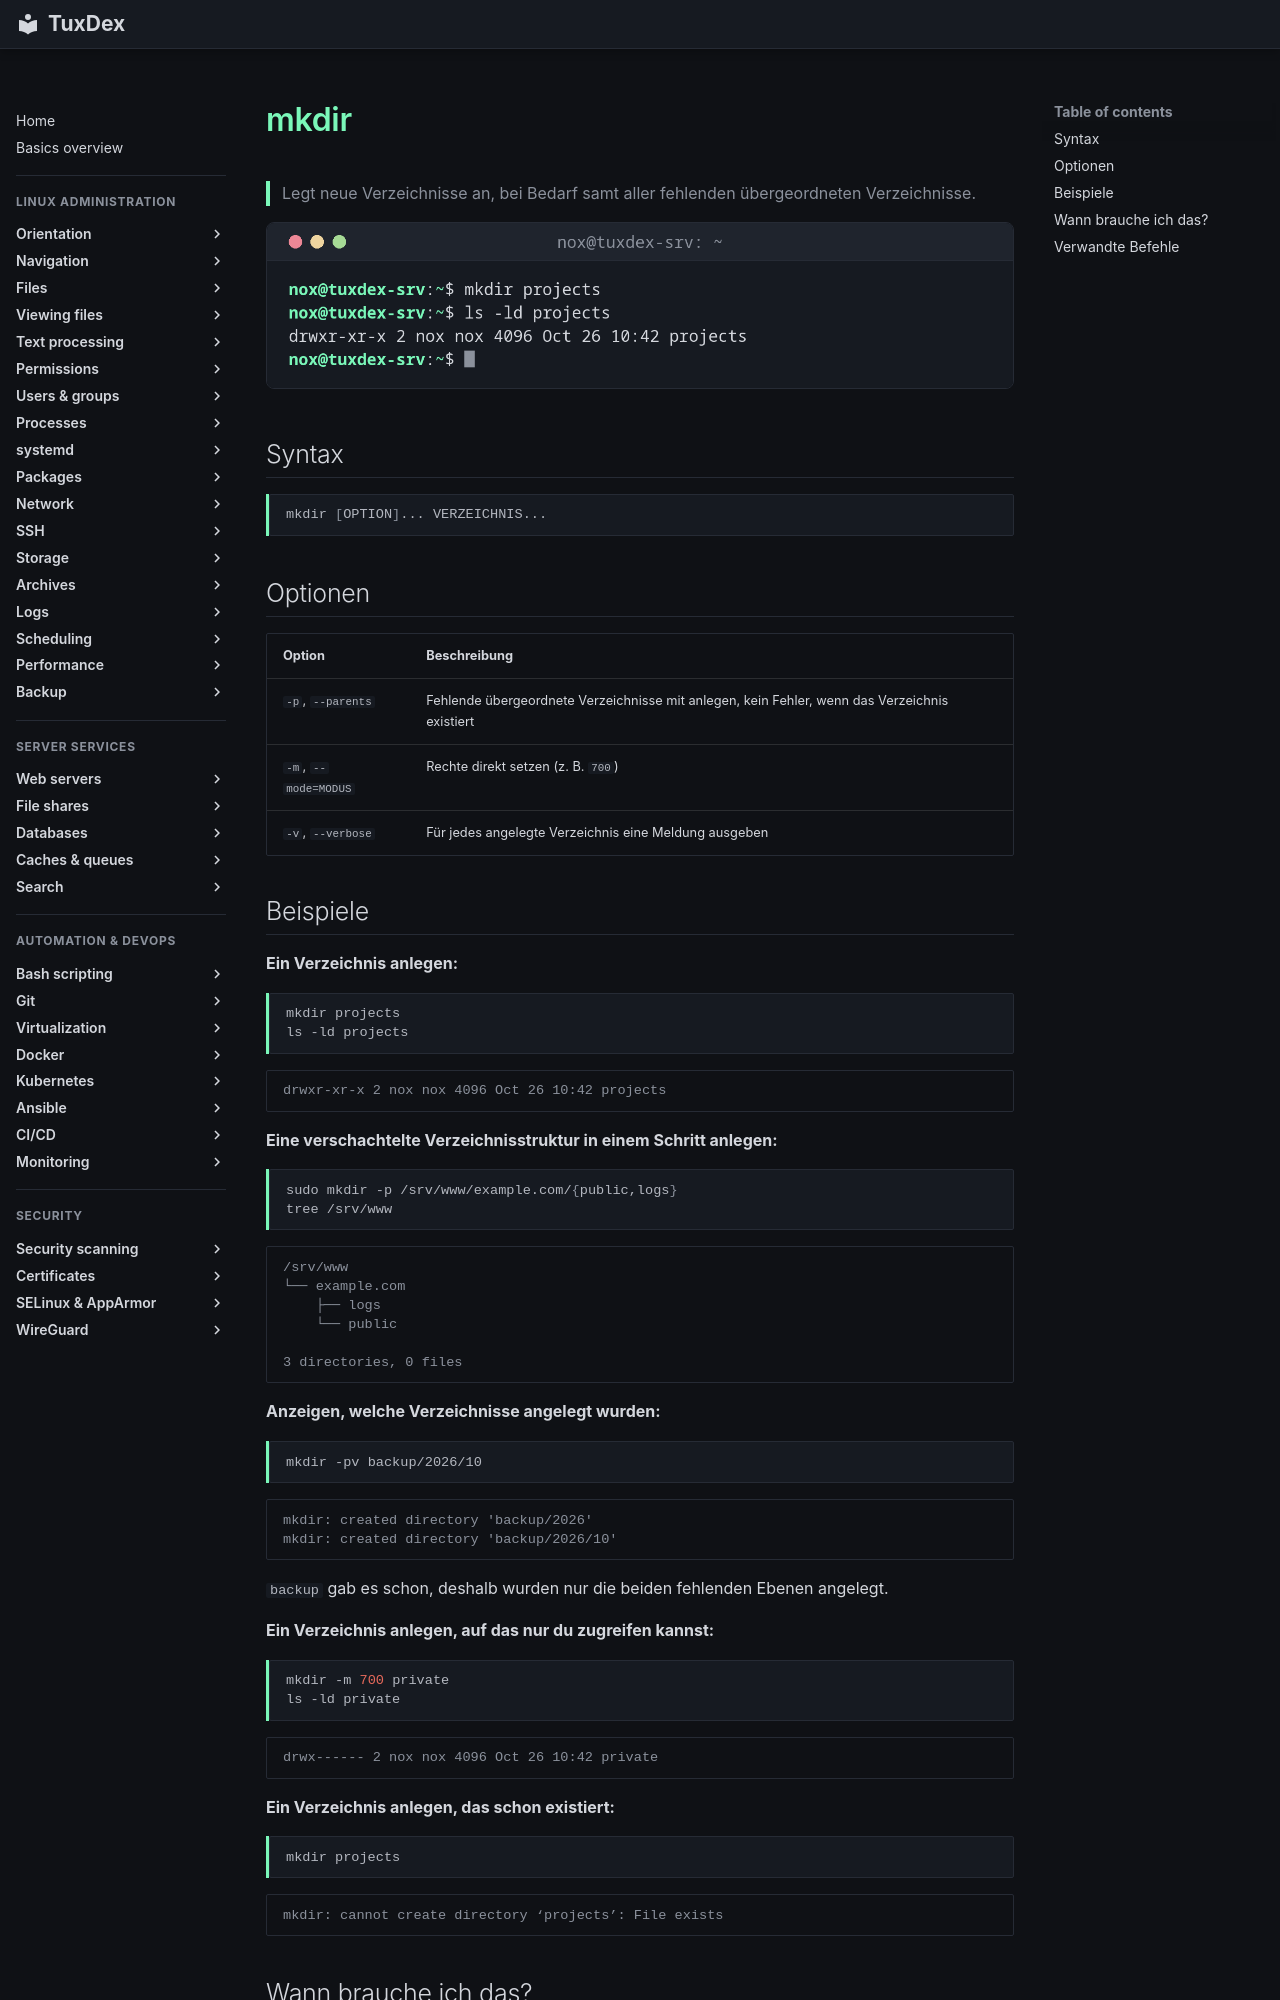

repository: Noxisan/tuxcodex · page: 03-files/mkdir.de/index.html · generator: mkdocs

# mkdir

> Legt neue Verzeichnisse an, bei Bedarf samt aller fehlenden übergeordneten Verzeichnisse.

![mkdir output](../assets/screenshots/03-files/mkdir.png)

## Syntax

```bash
mkdir [OPTION]... VERZEICHNIS...
```

## Optionen

| Option | Beschreibung |
|--------|--------------|
| `-p`, `--parents` | Fehlende übergeordnete Verzeichnisse mit anlegen, kein Fehler, wenn das Verzeichnis existiert |
| `-m`, `--mode=MODUS` | Rechte direkt setzen (z. B. `700`) |
| `-v`, `--verbose` | Für jedes angelegte Verzeichnis eine Meldung ausgeben |

## Beispiele

**Ein Verzeichnis anlegen:**

```bash
mkdir projects
ls -ld projects
```

```text
drwxr-xr-x 2 nox nox 4096 Oct 26 10:42 projects
```

**Eine verschachtelte Verzeichnisstruktur in einem Schritt anlegen:**

```bash
sudo mkdir -p /srv/www/example.com/{public,logs}
tree /srv/www
```

```text
/srv/www
└── example.com
    ├── logs
    └── public

3 directories, 0 files
```

**Anzeigen, welche Verzeichnisse angelegt wurden:**

```bash
mkdir -pv backup/2026/10
```

```text
mkdir: created directory 'backup/2026'
mkdir: created directory 'backup/2026/10'
```

`backup` gab es schon, deshalb wurden nur die beiden fehlenden Ebenen angelegt.

**Ein Verzeichnis anlegen, auf das nur du zugreifen kannst:**

```bash
mkdir -m 700 private
ls -ld private
```

```text
drwx------ 2 nox nox 4096 Oct 26 10:42 private
```

**Ein Verzeichnis anlegen, das schon existiert:**

```bash
mkdir projects
```

```text
mkdir: cannot create directory ‘projects’: File exists
```
